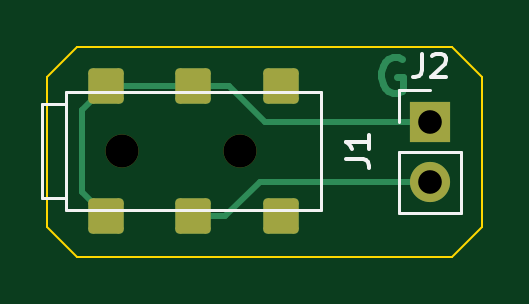
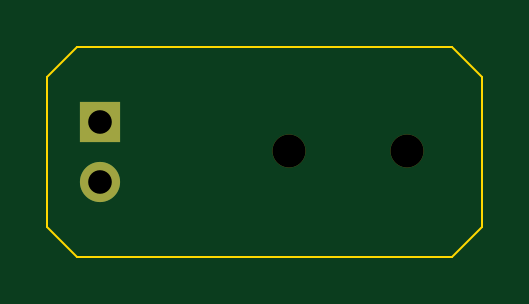
Circuit board: 11 layer files. Board 18.4 x 8.9 mm.
- bottom_copper: passthrough-breakout-B_Cu.gbr (754 bytes)
- bottom_mask: passthrough-breakout-B_Mask.gbr (696 bytes)
- paste: passthrough-breakout-B_Paste.gbr (471 bytes)
- bottom_silk: passthrough-breakout-B_Silkscreen.gbr (472 bytes)
- outline: passthrough-breakout-Edge_Cuts.gbr (885 bytes)
- top_copper: passthrough-breakout-F_Cu.gbr (2895 bytes)
- top_mask: passthrough-breakout-F_Mask.gbr (1495 bytes)
- paste: passthrough-breakout-F_Paste.gbr (1287 bytes)
- top_silk: passthrough-breakout-F_Silkscreen.gbr (1962 bytes)
- drill: passthrough-breakout-NPTH.drl (390 bytes)
- drill: passthrough-breakout-PTH.drl (380 bytes)

=== bottom_copper: passthrough-breakout-B_Cu.gbr ===
%TF.GenerationSoftware,KiCad,Pcbnew,(6.0.0-0)*%
%TF.CreationDate,2023-03-28T13:10:47-04:00*%
%TF.ProjectId,passthrough-breakout,70617373-7468-4726-9f75-67682d627265,rev?*%
%TF.SameCoordinates,Original*%
%TF.FileFunction,Copper,L2,Bot*%
%TF.FilePolarity,Positive*%
%FSLAX46Y46*%
G04 Gerber Fmt 4.6, Leading zero omitted, Abs format (unit mm)*
G04 Created by KiCad (PCBNEW (6.0.0-0)) date 2023-03-28 13:10:47*
%MOMM*%
%LPD*%
G01*
G04 APERTURE LIST*
%TA.AperFunction,ComponentPad*%
%ADD10R,1.700000X1.700000*%
%TD*%
%TA.AperFunction,ComponentPad*%
%ADD11O,1.700000X1.700000*%
%TD*%
G04 APERTURE END LIST*
D10*
%TO.P,J2,1,Pin_1*%
%TO.N,Net-(J1-PadR1)*%
X35883500Y-40640000D03*
D11*
%TO.P,J2,2,Pin_2*%
%TO.N,Net-(J1-PadT)*%
X35883500Y-43180000D03*
%TD*%
M02*

=== bottom_mask: passthrough-breakout-B_Mask.gbr ===
%TF.GenerationSoftware,KiCad,Pcbnew,(6.0.0-0)*%
%TF.CreationDate,2023-03-28T13:10:48-04:00*%
%TF.ProjectId,passthrough-breakout,70617373-7468-4726-9f75-67682d627265,rev?*%
%TF.SameCoordinates,Original*%
%TF.FileFunction,Soldermask,Bot*%
%TF.FilePolarity,Negative*%
%FSLAX46Y46*%
G04 Gerber Fmt 4.6, Leading zero omitted, Abs format (unit mm)*
G04 Created by KiCad (PCBNEW (6.0.0-0)) date 2023-03-28 13:10:48*
%MOMM*%
%LPD*%
G01*
G04 APERTURE LIST*
%ADD10C,1.400000*%
%ADD11R,1.700000X1.700000*%
%ADD12O,1.700000X1.700000*%
G04 APERTURE END LIST*
D10*
%TO.C,J1*%
X27858500Y-41886000D03*
X22858500Y-41886000D03*
%TD*%
D11*
%TO.C,J2*%
X35883500Y-40640000D03*
D12*
X35883500Y-43180000D03*
%TD*%
M02*

=== paste: passthrough-breakout-B_Paste.gbr ===
%TF.GenerationSoftware,KiCad,Pcbnew,(6.0.0-0)*%
%TF.CreationDate,2023-03-28T13:10:48-04:00*%
%TF.ProjectId,passthrough-breakout,70617373-7468-4726-9f75-67682d627265,rev?*%
%TF.SameCoordinates,Original*%
%TF.FileFunction,Paste,Bot*%
%TF.FilePolarity,Positive*%
%FSLAX46Y46*%
G04 Gerber Fmt 4.6, Leading zero omitted, Abs format (unit mm)*
G04 Created by KiCad (PCBNEW (6.0.0-0)) date 2023-03-28 13:10:48*
%MOMM*%
%LPD*%
G01*
G04 APERTURE LIST*
G04 APERTURE END LIST*
M02*

=== bottom_silk: passthrough-breakout-B_Silkscreen.gbr ===
%TF.GenerationSoftware,KiCad,Pcbnew,(6.0.0-0)*%
%TF.CreationDate,2023-03-28T13:10:48-04:00*%
%TF.ProjectId,passthrough-breakout,70617373-7468-4726-9f75-67682d627265,rev?*%
%TF.SameCoordinates,Original*%
%TF.FileFunction,Legend,Bot*%
%TF.FilePolarity,Positive*%
%FSLAX46Y46*%
G04 Gerber Fmt 4.6, Leading zero omitted, Abs format (unit mm)*
G04 Created by KiCad (PCBNEW (6.0.0-0)) date 2023-03-28 13:10:48*
%MOMM*%
%LPD*%
G01*
G04 APERTURE LIST*
G04 APERTURE END LIST*
M02*

=== outline: passthrough-breakout-Edge_Cuts.gbr ===
%TF.GenerationSoftware,KiCad,Pcbnew,(6.0.0-0)*%
%TF.CreationDate,2023-03-28T13:10:48-04:00*%
%TF.ProjectId,passthrough-breakout,70617373-7468-4726-9f75-67682d627265,rev?*%
%TF.SameCoordinates,Original*%
%TF.FileFunction,Profile,NP*%
%FSLAX46Y46*%
G04 Gerber Fmt 4.6, Leading zero omitted, Abs format (unit mm)*
G04 Created by KiCad (PCBNEW (6.0.0-0)) date 2023-03-28 13:10:48*
%MOMM*%
%LPD*%
G01*
G04 APERTURE LIST*
%TA.AperFunction,Profile*%
%ADD10C,0.100000*%
%TD*%
G04 APERTURE END LIST*
D10*
X38100000Y-38735000D02*
X38100000Y-45085000D01*
X20955000Y-37465000D02*
X36830000Y-37465000D01*
X36830000Y-46355000D02*
X38100000Y-45085000D01*
X36830000Y-46355000D02*
X20955000Y-46355000D01*
X19685000Y-45085000D02*
X19685000Y-38735000D01*
X19685000Y-38735000D02*
X20955000Y-37465000D01*
X38100000Y-38735000D02*
X36830000Y-37465000D01*
X20955000Y-46355000D02*
X19685000Y-45085000D01*
M02*

=== top_copper: passthrough-breakout-F_Cu.gbr (2895 bytes, source withheld) ===
=== top_mask: passthrough-breakout-F_Mask.gbr (1495 bytes, source withheld) ===
=== paste: passthrough-breakout-F_Paste.gbr (1287 bytes, source withheld) ===
=== top_silk: passthrough-breakout-F_Silkscreen.gbr ===
%TF.GenerationSoftware,KiCad,Pcbnew,(6.0.0-0)*%
%TF.CreationDate,2023-03-28T13:10:48-04:00*%
%TF.ProjectId,passthrough-breakout,70617373-7468-4726-9f75-67682d627265,rev?*%
%TF.SameCoordinates,Original*%
%TF.FileFunction,Legend,Top*%
%TF.FilePolarity,Positive*%
%FSLAX46Y46*%
G04 Gerber Fmt 4.6, Leading zero omitted, Abs format (unit mm)*
G04 Created by KiCad (PCBNEW (6.0.0-0)) date 2023-03-28 13:10:48*
%MOMM*%
%LPD*%
G01*
G04 APERTURE LIST*
%ADD10C,0.150000*%
%ADD11C,0.120000*%
G04 APERTURE END LIST*
D10*
%TO.C,J1*%
X32310880Y-42219333D02*
X33025166Y-42219333D01*
X33168023Y-42266952D01*
X33263261Y-42362190D01*
X33310880Y-42505047D01*
X33310880Y-42600285D01*
X33310880Y-41219333D02*
X33310880Y-41790761D01*
X33310880Y-41505047D02*
X32310880Y-41505047D01*
X32453738Y-41600285D01*
X32548976Y-41695523D01*
X32596595Y-41790761D01*
%TO.C,J2*%
X35550166Y-37762380D02*
X35550166Y-38476666D01*
X35502547Y-38619523D01*
X35407309Y-38714761D01*
X35264452Y-38762380D01*
X35169214Y-38762380D01*
X35978738Y-37857619D02*
X36026357Y-37810000D01*
X36121595Y-37762380D01*
X36359690Y-37762380D01*
X36454928Y-37810000D01*
X36502547Y-37857619D01*
X36550166Y-37952857D01*
X36550166Y-38048095D01*
X36502547Y-38190952D01*
X35931119Y-38762380D01*
X36550166Y-38762380D01*
D11*
%TO.C,J1*%
X20458500Y-43886000D02*
X19458500Y-43886000D01*
X19458500Y-43886000D02*
X19458500Y-39886000D01*
X19458500Y-39886000D02*
X20458500Y-39886000D01*
X20458500Y-39886000D02*
X20458500Y-43886000D01*
X20458500Y-44386000D02*
X31258500Y-44386000D01*
X31258500Y-44386000D02*
X31258500Y-39386000D01*
X31258500Y-39386000D02*
X20458500Y-39386000D01*
X20458500Y-39386000D02*
X20458500Y-44386000D01*
%TO.C,J2*%
X34553500Y-44510000D02*
X37213500Y-44510000D01*
X34553500Y-41910000D02*
X37213500Y-41910000D01*
X34553500Y-39310000D02*
X35883500Y-39310000D01*
X34553500Y-40640000D02*
X34553500Y-39310000D01*
X37213500Y-41910000D02*
X37213500Y-44510000D01*
X34553500Y-41910000D02*
X34553500Y-44510000D01*
%TD*%
M02*

=== drill: passthrough-breakout-NPTH.drl ===
M48
; DRILL file {KiCad (6.0.0-0)} date Tuesday, March 28, 2023 at 01:10:45 PM
; FORMAT={-:-/ absolute / metric / decimal}
; #@! TF.CreationDate,2023-03-28T13:10:45-04:00
; #@! TF.GenerationSoftware,Kicad,Pcbnew,(6.0.0-0)
; #@! TF.FileFunction,NonPlated,1,2,NPTH
FMAT,2
METRIC
; #@! TA.AperFunction,NonPlated,NPTH,ComponentDrill
T1C1.400
%
G90
G05
T1
X22.858Y-41.886
X27.858Y-41.886
T0
M30

=== drill: passthrough-breakout-PTH.drl ===
M48
; DRILL file {KiCad (6.0.0-0)} date Tuesday, March 28, 2023 at 01:10:45 PM
; FORMAT={-:-/ absolute / metric / decimal}
; #@! TF.CreationDate,2023-03-28T13:10:45-04:00
; #@! TF.GenerationSoftware,Kicad,Pcbnew,(6.0.0-0)
; #@! TF.FileFunction,Plated,1,2,PTH
FMAT,2
METRIC
; #@! TA.AperFunction,Plated,PTH,ComponentDrill
T1C1.000
%
G90
G05
T1
X35.883Y-40.64
X35.883Y-43.18
T0
M30
